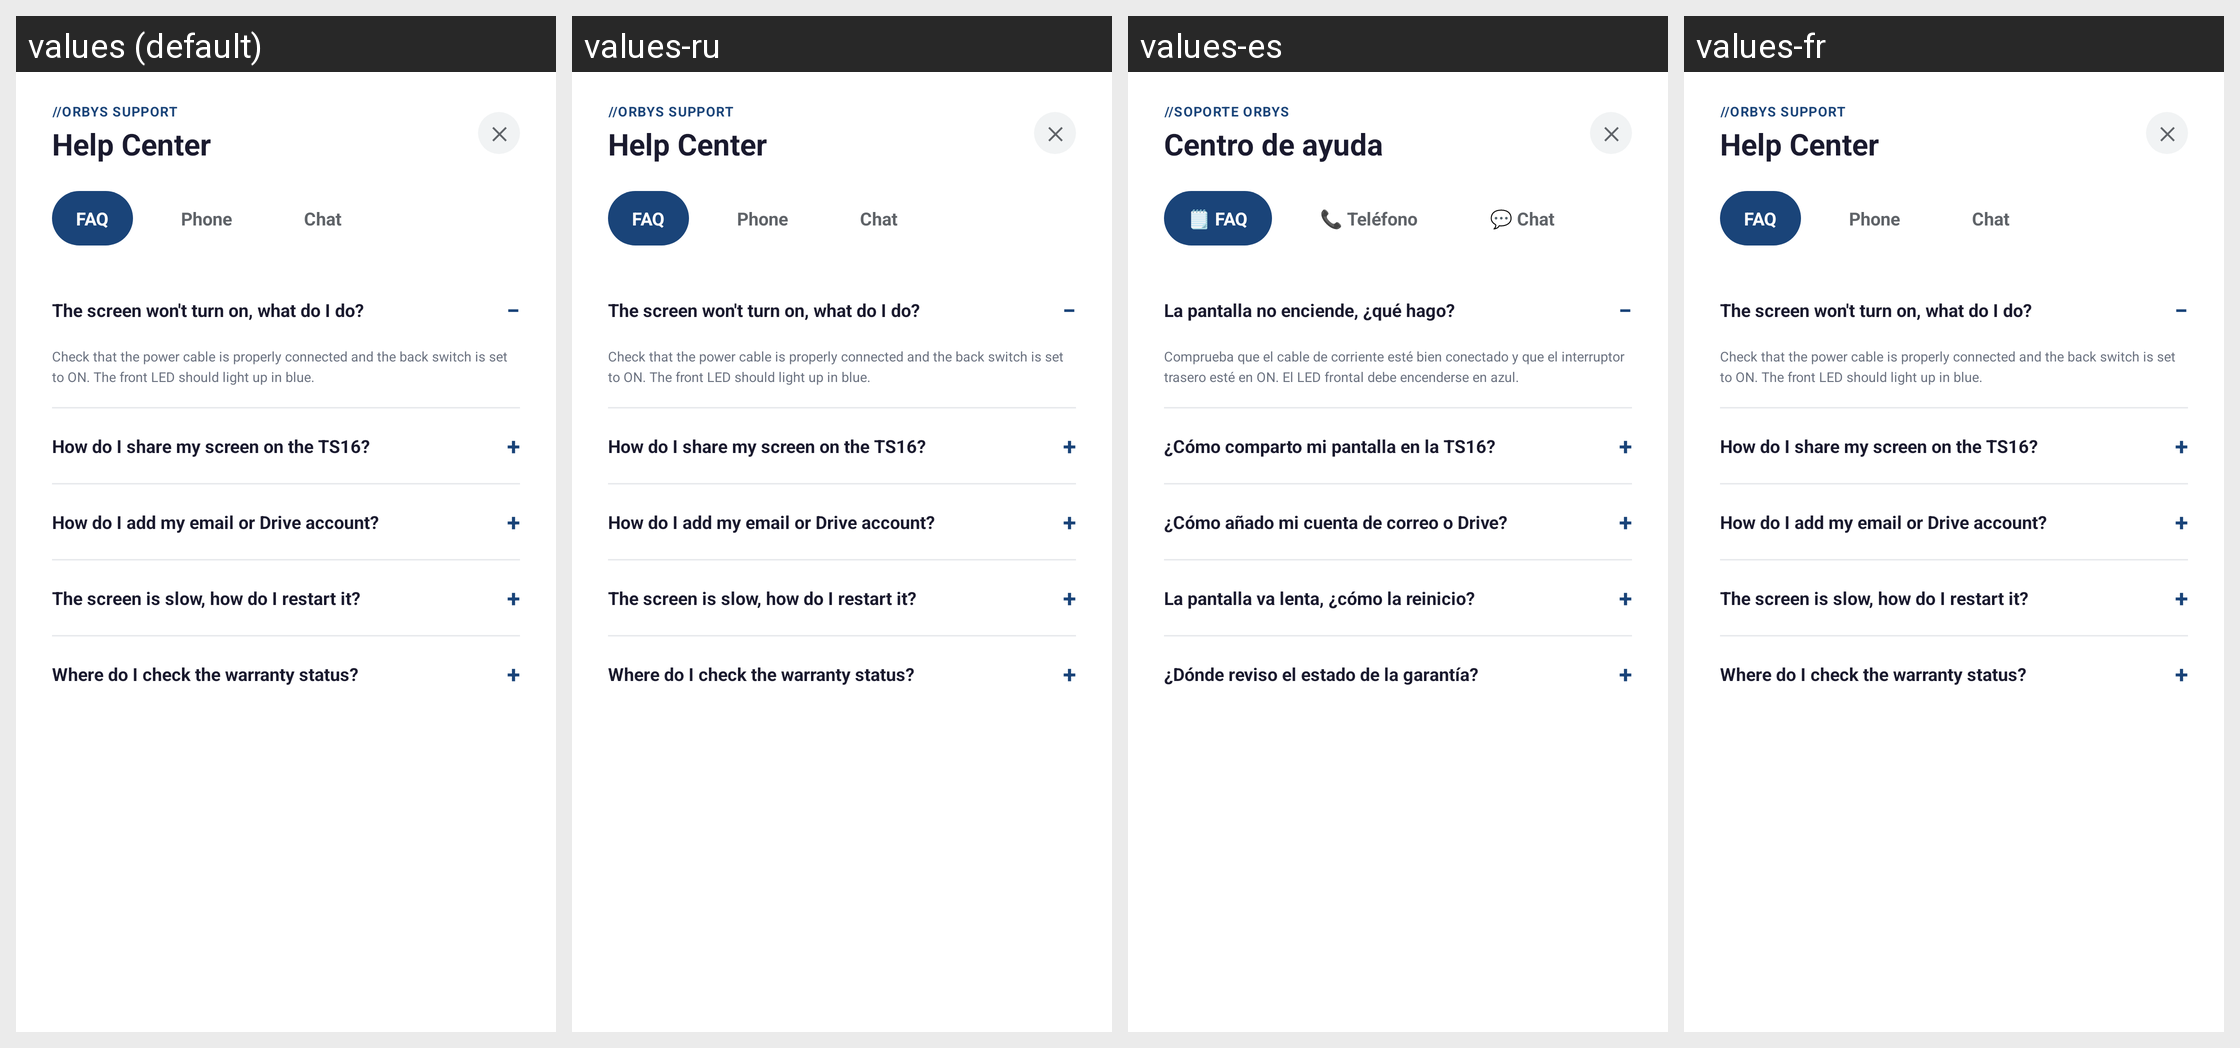

The Android screen above is rendered under several locales of the same app. Produce the string resources it draws, with the default and per-locale values.
Android screen res/layout/dialog_help_center.xml rendered under 4 locales, left to right: values (default), values-ru, values-es, values-fr. Device: Nexus 5 (rendered at 1080×1920; each locale shown at half size, 540×960, under a caption strip naming it); theme Theme.LauncherTs13.
Other locales in the repository, not shown: values-ca, values-de, values-eu, values-gl, values-it, values-nl, values-pt, values-ro.
Strings drawn on this screen, with the default value and each locale's value (text and hints the layout hard-codes, and strings that could not be matched under every locale, appear in the picture but are not listed):

help_center_header
  values: //ORBYS SUPPORT
  values-ru: //ORBYS SUPPORT  [not translated; the default value is used]
  values-es: //SOPORTE ORBYS
  values-fr: //ORBYS SUPPORT  [not translated; the default value is used]

help_center_title
  values: Help Center
  values-ru: Help Center  [not translated; the default value is used]
  values-es: Centro de ayuda
  values-fr: Help Center  [not translated; the default value is used]

tab_faq
  values: FAQ
  values-ru: FAQ  [not translated; the default value is used]
  values-es: 🗒 FAQ
  values-fr: FAQ  [not translated; the default value is used]

tab_phone
  values: Phone
  values-ru: Phone  [not translated; the default value is used]
  values-es: 📞 Teléfono
  values-fr: Phone  [not translated; the default value is used]

tab_chat
  values: Chat
  values-ru: Chat  [not translated; the default value is used]
  values-es: 💬 Chat
  values-fr: Chat  [not translated; the default value is used]

faq_q1
  values: The screen won't turn on, what do I do?
  values-ru: The screen won't turn on, what do I do?  [not translated; the default value is used]
  values-es: La pantalla no enciende, ¿qué hago?
  values-fr: The screen won't turn on, what do I do?  [not translated; the default value is used]

faq_a1
  values: Check that the power cable is properly connected and the back switch is set to ON. The front LED should light up in blue.
  values-ru: Check that the power cable is properly connected and the back switch is set to ON. The front LED should light up in blue.  [not translated; the default value is used]
  values-es: Comprueba que el cable de corriente esté bien conectado y que el interruptor trasero esté en ON. El LED frontal debe encenderse en azul.
  values-fr: Check that the power cable is properly connected and the back switch is set to ON. The front LED should light up in blue.  [not translated; the default value is used]

faq_q2
  values: How do I share my screen on the TS16?
  values-ru: How do I share my screen on the TS16?  [not translated; the default value is used]
  values-es: ¿Cómo comparto mi pantalla en la TS16?
  values-fr: How do I share my screen on the TS16?  [not translated; the default value is used]

faq_q3
  values: How do I add my email or Drive account?
  values-ru: How do I add my email or Drive account?  [not translated; the default value is used]
  values-es: ¿Cómo añado mi cuenta de correo o Drive?
  values-fr: How do I add my email or Drive account?  [not translated; the default value is used]

faq_q4
  values: The screen is slow, how do I restart it?
  values-ru: The screen is slow, how do I restart it?  [not translated; the default value is used]
  values-es: La pantalla va lenta, ¿cómo la reinicio?
  values-fr: The screen is slow, how do I restart it?  [not translated; the default value is used]

faq_q5
  values: Where do I check the warranty status?
  values-ru: Where do I check the warranty status?  [not translated; the default value is used]
  values-es: ¿Dónde reviso el estado de la garantía?
  values-fr: Where do I check the warranty status?  [not translated; the default value is used]
